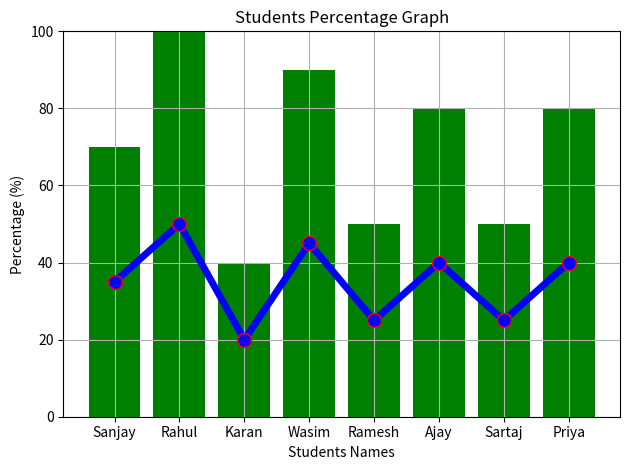

Here is the Python script that generated this plot:
import matplotlib.pyplot as plt

# Student Data
student_names = ["Sanjay", "Rahul", "Karan", "Wasim", "Ramesh", "Ajay", "Sartaj", "Priya"]
students_marks = [35, 50, 20, 45, 25, 40, 25, 40]

# Calculate percentae (assuming total marks = 50)
marks_perc = [(marks / 50) * 100 for marks in students_marks]

# Line chart for raw marks
def marks_line_chart():
    plt.plot(student_names, students_marks, marker='.', linestyle='-', color='blue', ms=20, mec='r', linewidth='5') # linestyle='dotted', linestyle='dashed'
    plt.title("Students Marks Graph")
    plt.xlabel("Students Names")
    plt.ylabel("Marks out of 50")
    plt.grid(True)
    plt.tight_layout()
    plt.show()

# Bar chart for percentage
def percentage_bar_chart():
    plt.bar(student_names, marks_perc, color='green')
    plt.title("Students Percentage Graph")
    plt.xlabel("Students Names")
    plt.ylabel("Percentage (%)")
    plt.ylim(0, 100)
    plt.tight_layout()
    plt.show()

# Run both charts
marks_line_chart()
percentage_bar_chart()